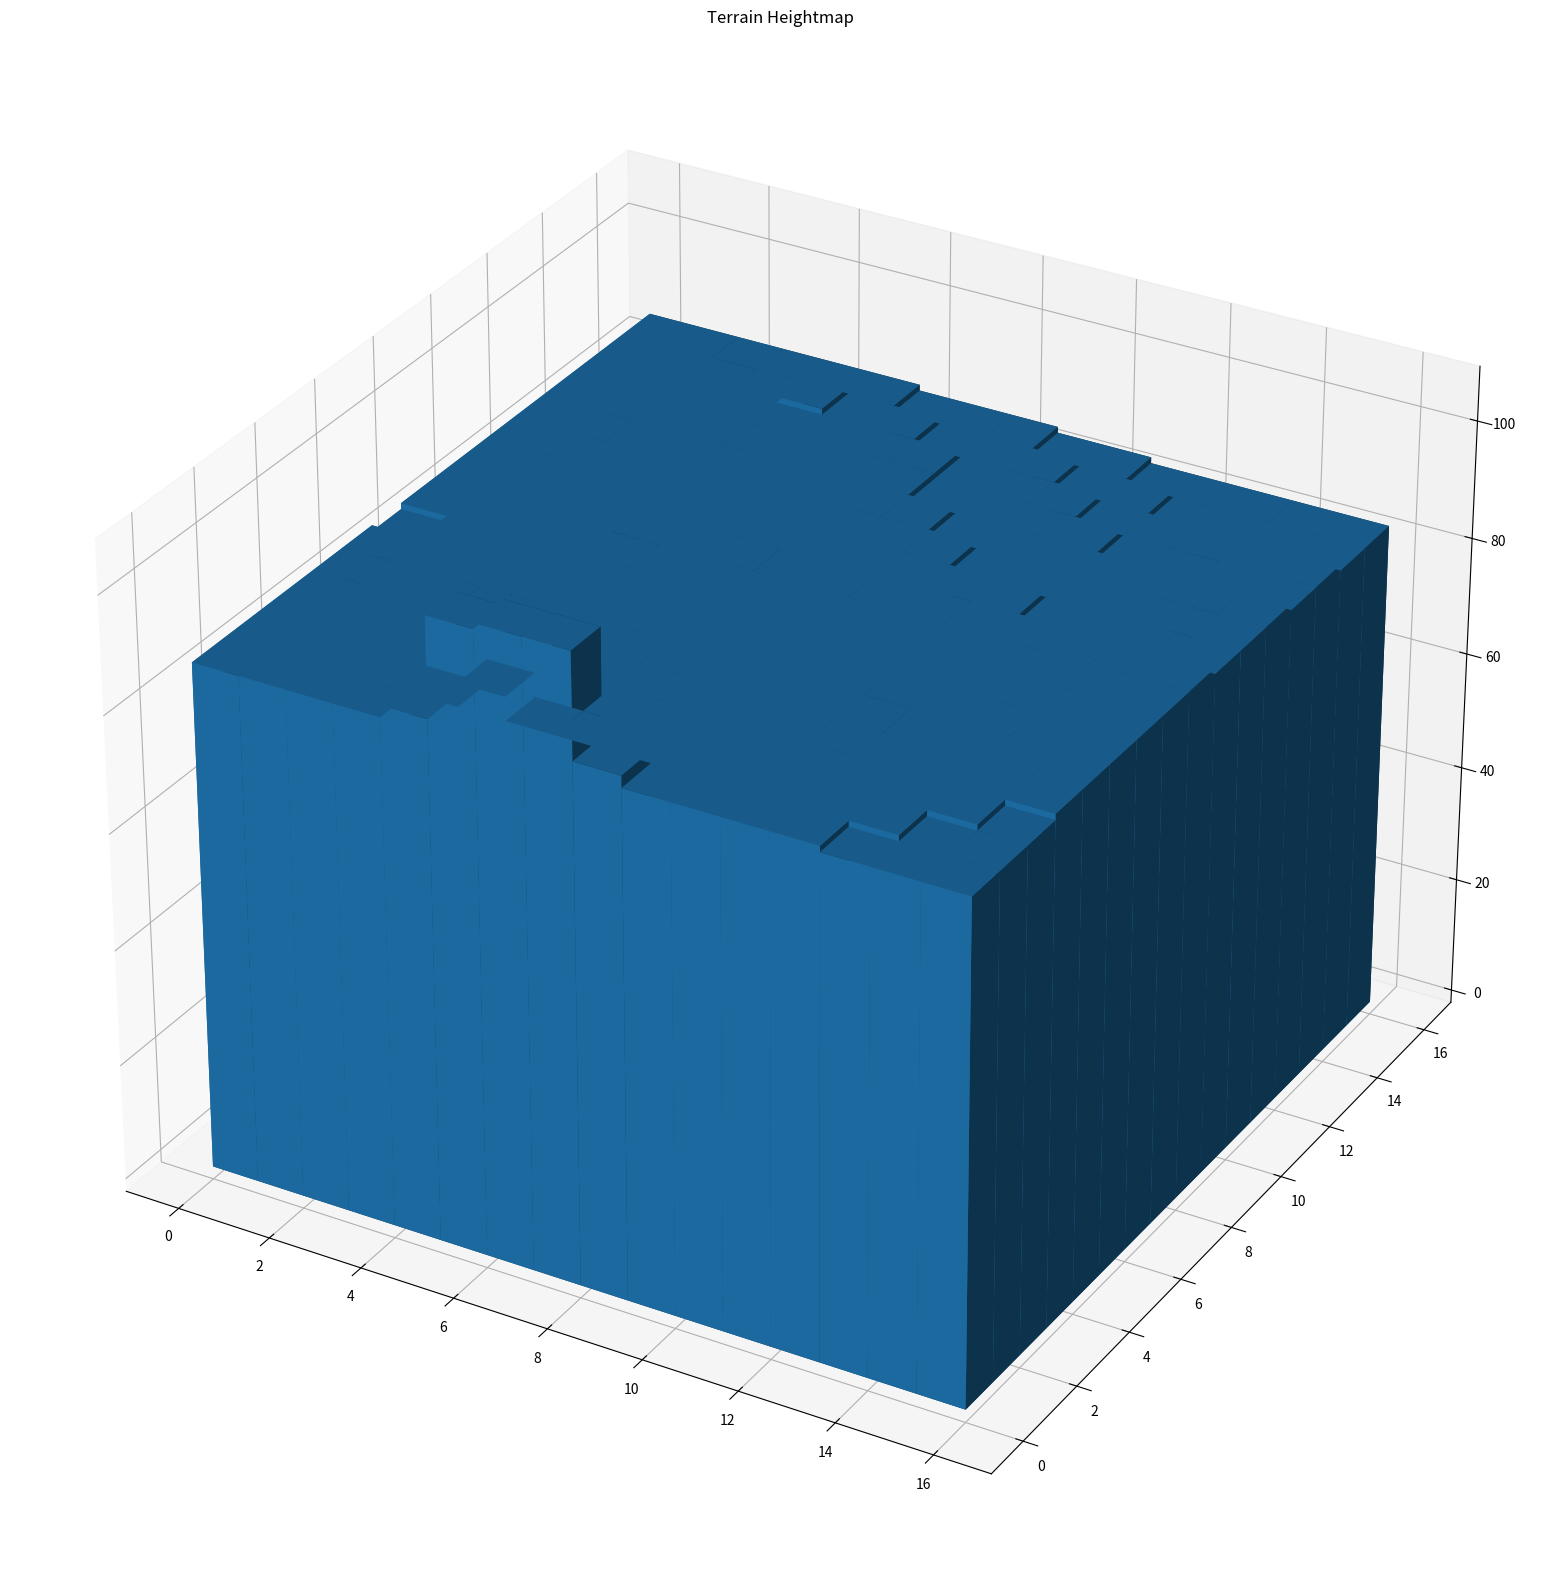

The matplotlib source for this figure:
import matplotlib.pyplot as plt
import numpy as np

# set up the figure and axes
fig = plt.figure(figsize=(20, 20),)
ax1 = fig.add_subplot(111, projection='3d')

# fake data
_x = np.arange(16)
_y = np.arange(16)
_xx, _yy = np.meshgrid(_x, _y)
x, y = _xx.ravel(), _yy.ravel()
print(x)
print(y)
print(_xx)
print(_yy)
top = [[ 87,  87,  87,  87,  89, 106, 107, 107,  89,  87,  87,  87,  87,  86,
   86,  86],
 [ 87,  87,  87,  87,  87,  91,  87,  87,  87,  87,  87,  87,  87,  87,
   86,  86],
 [ 87,  87,  87,  87,  87,  87,  87,  87,  87,  87,  87,  87,  87,  87,
   87,  86],
 [ 87,  87,  87,  87,  87,  87,  87,  87,  87,  87,  87,  87,  87,  87,
   87,  87],
 [ 87,  87,  87,  87,  87,  87,  87,  87,  87,  87,  87,  87,  87,  87,
   87,  87],
 [ 87,  87,  87,  87,  87,  87,  87,  87,  87,  87,  87,  87,  87,  87,
   87,  87],
 [ 86,  87,  87,  87,  87,  87,  87,  87,  87,  87,  87,  87,  87,  87,
   87,  87],
 [ 87,  87,  87,  87,  87,  87,  87,  87,  87,  87,  87,  87,  87,  87,
   87,  87],
 [ 87,  87,  87,  87,  87,  87,  87,  87,  87,  87,  87,  87,  87,  87,
   87,  87],
 [ 87,  87,  87,  87,  87,  87,  87,  87,  87,  87,  87,  87,  86,  86,
   86,  86],
 [ 87,  87,  87,  87,  87,  87,  87,  87,  87,  87,  86,  86,  86,  86,
   86,  86],
 [ 87,  87,  87,  87,  87,  87,  87,  87,  87,  86,  86,  86,  86,  86,
   86,  86],
 [ 87,  87,  87,  87,  87,  87,  87,  87,  86,  86,  86,  86,  85,  85,
   85,  85],
 [ 87,  87,  87,  87,  87,  87,  87,  87,  86,  86,  86,  85,  85,  85,
   85,  85],
 [ 87,  87,  87,  87,  88,  87,  87,  86,  86,  86,  85,  85,  84,  84,
   84,  84],
 [ 87,  87,  87,  87,  87,  87,  86,  86,  86,  85,  85,  84,  84,  84,
   84,  84]]
# turn the top into a 1D array
top = np.array(top).ravel()
print(top)

bottom = np.zeros_like(top)
width = depth = 1

ax1.bar3d(x, y, bottom, width, depth, top, shade=True)
ax1.set_title('Terrain Heightmap')


plt.show()